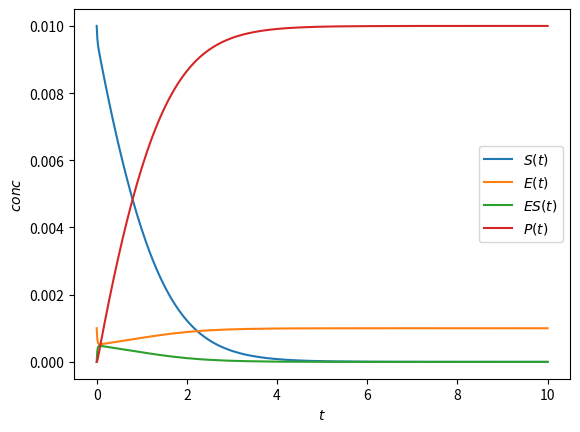

Recreate this plot in Python.

import matplotlib.pyplot as plt
from scipy import integrate

"""
Vaguely doing the michealis menten example scenario

S + E <-> ES -> P

No assumptions made!
"""
def ODE_function(t, y):
    """
    System of ODEs to be solved by another function.
    Representing y and dYdT as [S], [E], [ES], [P] vectors.
    """
    # set rate constants
    k1 = 4000
    k1rev = 25
    k2 = 15

    # initialise output vector
    dYdT = [0, 0, 0, 0]

    # encode ODEs from law of mass action
    dYdT[0] = k1rev*y[2] - k1*y[0]*y[1] #[S]
    dYdT[1] = k2*y[2] + k1rev*y[2] - k1*y[0]*y[1] #[E]
    dYdT[2] = -k2*y[2] + -k1rev*y[2] + k1*y[0]*y[1] #[ES]
    dYdT[3] = k2*y[2] #[P]

    return dYdT



S0 = 0.01 # initial substrate concentration, M
E0 = 0.001 # initial enzyme concentration, M
tf = 10 # final time point, s
# rates will be in M/s

y0 = [S0, E0, 0, 0] #initial concentration vector

sol = integrate.solve_ivp(ODE_function, (0, tf), y0)

labels = ["S", "E", "ES", "P"]

for i in range(sol.y.shape[0]):
    plt.plot(sol.t, sol.y[i], label=f'${labels[i]}(t)$')

#plt.plot(sol.t, (sol.y[1]+sol.y[2]), label=f'$E0(t)$')

plt.xlabel('$t$') # the horizontal axis represents the time
plt.ylabel('$conc$') # vertical axis represents concentration
plt.legend() # show how the colors correspond to the components of X
plt.show()